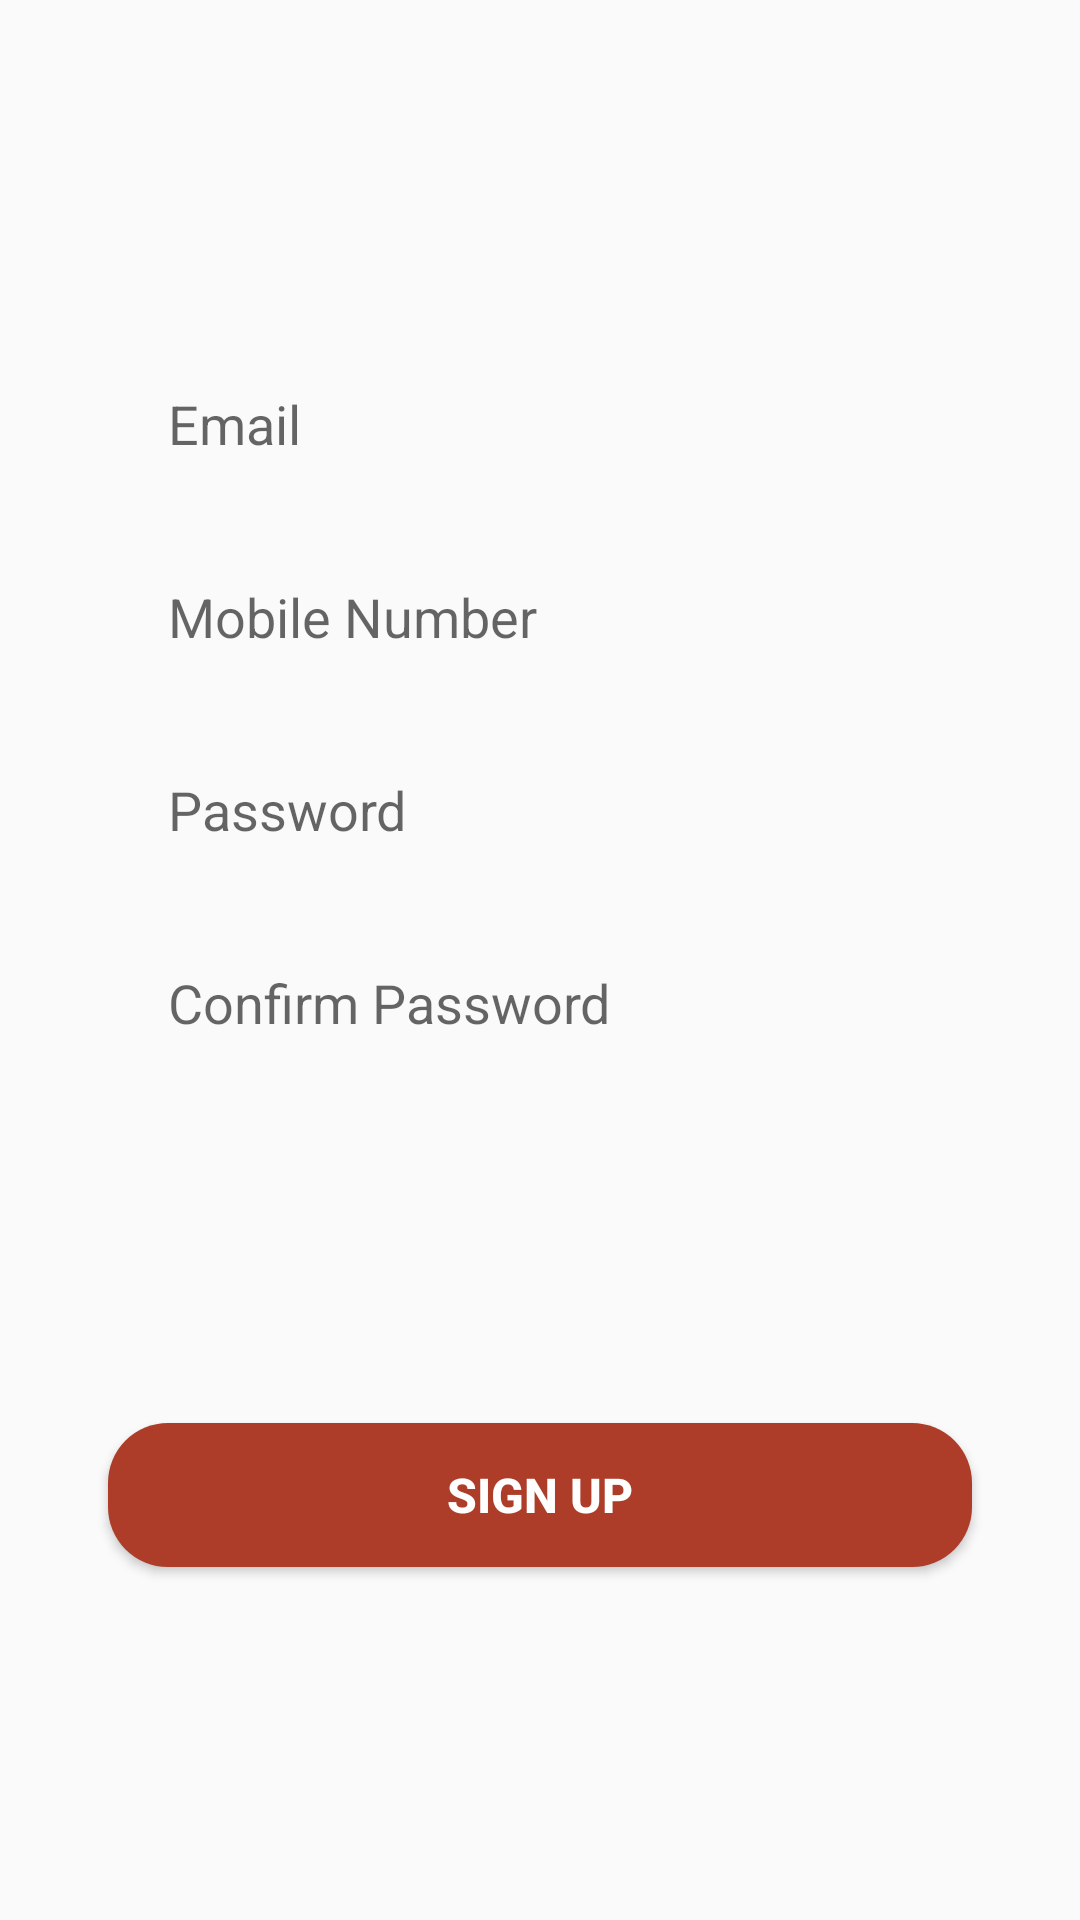

Reconstruct the res/layout file that produces this screen, plus the resources it refers to.
<!-- AndroidManifest.xml: application theme Theme.HungerHub -->
<!-- res/layout/signup_tab_fragment.xml -->
<?xml version="1.0" encoding="utf-8"?>
<androidx.constraintlayout.widget.ConstraintLayout xmlns:android="http://schemas.android.com/apk/res/android"
    xmlns:app="http://schemas.android.com/apk/res-auto"
    android:layout_width="match_parent"
    android:layout_height="match_parent">

    <EditText
        android:id="@+id/email"
        android:layout_width="0dp"
        android:layout_height="wrap_content"
        android:background="@drawable/edit_text_bg"
        android:hint="Email"
        android:paddingLeft="20dp"
        android:paddingTop="10dp"
        android:paddingBottom="10dp"
        app:layout_constraintBottom_toBottomOf="parent"
        app:layout_constraintEnd_toEndOf="parent"
        app:layout_constraintHorizontal_bias=".5"
        app:layout_constraintStart_toStartOf="parent"
        app:layout_constraintTop_toTopOf="parent"
        app:layout_constraintVertical_bias=".2"
        app:layout_constraintWidth_percent=".8" />

    <EditText
        android:id="@+id/mobile"
        android:layout_width="0dp"
        android:layout_height="wrap_content"
        android:hint="Mobile Number"
        android:paddingLeft="20dp"
        android:paddingTop="10dp"
        android:paddingBottom="10dp"
        android:layout_marginTop="20dp"
        android:background="@drawable/edit_text_bg"
        app:layout_constraintBottom_toBottomOf="parent"
        app:layout_constraintEnd_toEndOf="parent"
        app:layout_constraintHorizontal_bias=".5"
        app:layout_constraintStart_toStartOf="parent"
        app:layout_constraintTop_toBottomOf="@+id/email"
        app:layout_constraintVertical_bias="0"
        app:layout_constraintWidth_percent=".8" />

    <EditText
        android:id="@+id/pass"
        android:layout_width="0dp"
        android:layout_height="wrap_content"
        android:hint="Password"
        android:paddingLeft="20dp"
        android:paddingTop="10dp"
        android:paddingBottom="10dp"
        android:layout_marginTop="20dp"
        android:background="@drawable/edit_text_bg"
        app:layout_constraintBottom_toBottomOf="parent"
        app:layout_constraintEnd_toEndOf="parent"
        app:layout_constraintHorizontal_bias=".5"
        app:layout_constraintStart_toStartOf="parent"
        app:layout_constraintTop_toBottomOf="@+id/mobile"
        app:layout_constraintVertical_bias="0"
        app:layout_constraintWidth_percent=".8" />

    <EditText
        android:id="@+id/confirm"
        android:layout_width="0dp"
        android:layout_height="wrap_content"
        android:hint="Confirm Password"
        android:paddingLeft="20dp"
        android:paddingTop="10dp"
        android:paddingBottom="10dp"
        android:layout_marginTop="20dp"
        android:background="@drawable/edit_text_bg"
        app:layout_constraintBottom_toBottomOf="parent"
        app:layout_constraintEnd_toEndOf="parent"
        app:layout_constraintHorizontal_bias=".5"
        app:layout_constraintStart_toStartOf="parent"
        app:layout_constraintTop_toBottomOf="@+id/pass"
        app:layout_constraintVertical_bias="0"
        app:layout_constraintWidth_percent=".8" />

    <Button
        android:id="@+id/sign_up"
        android:layout_width="0dp"
        android:layout_height="wrap_content"
        android:background="@drawable/button_bg"
        android:text="Sign Up"
        android:textColor="@color/white"
        android:textSize="16sp"
        android:textStyle="bold"
        app:layout_constraintBottom_toBottomOf="parent"
        app:layout_constraintEnd_toEndOf="parent"
        app:layout_constraintStart_toStartOf="parent"
        app:layout_constraintTop_toBottomOf="@+id/confirm"
        app:layout_constraintWidth_percent=".8" />

</androidx.constraintlayout.widget.ConstraintLayout>
<!-- resources referenced by this layout -->
<resources>
  <color name="white">#FFFFFFFF</color>
  <!-- drawable button_bg (drawable) -->
  <?xml version="1.0" encoding="utf-8"?>
  <shape xmlns:android="http://schemas.android.com/apk/res/android">
  
      <corners android:radius="20dp"/>
  
      <solid android:color="@color/button"/>
  
  </shape>
  <style name="Theme.HungerHub" parent="Theme.AppCompat.Light.NoActionBar">
          
          <item name="colorPrimary">@color/purple_500</item>
          <item name="colorPrimaryVariant">@color/purple_700</item>
          <item name="colorOnPrimary">@color/white</item>
          
          <item name="colorSecondary">@color/teal_200</item>
          <item name="colorSecondaryVariant">@color/teal_700</item>
          <item name="colorOnSecondary">@color/black</item>
          
          <item name="android:statusBarColor" tools:targetApi="l">?attr/colorPrimaryVariant</item>
          
      </style>
  <color name="button">#AD3C28</color>
  <color name="purple_500">#FF6200EE</color>
  <color name="purple_700">#FF3700B3</color>
  <color name="teal_200">#FF03DAC5</color>
  <color name="teal_700">#FF018786</color>
  <color name="black">#FF000000</color>
</resources>
